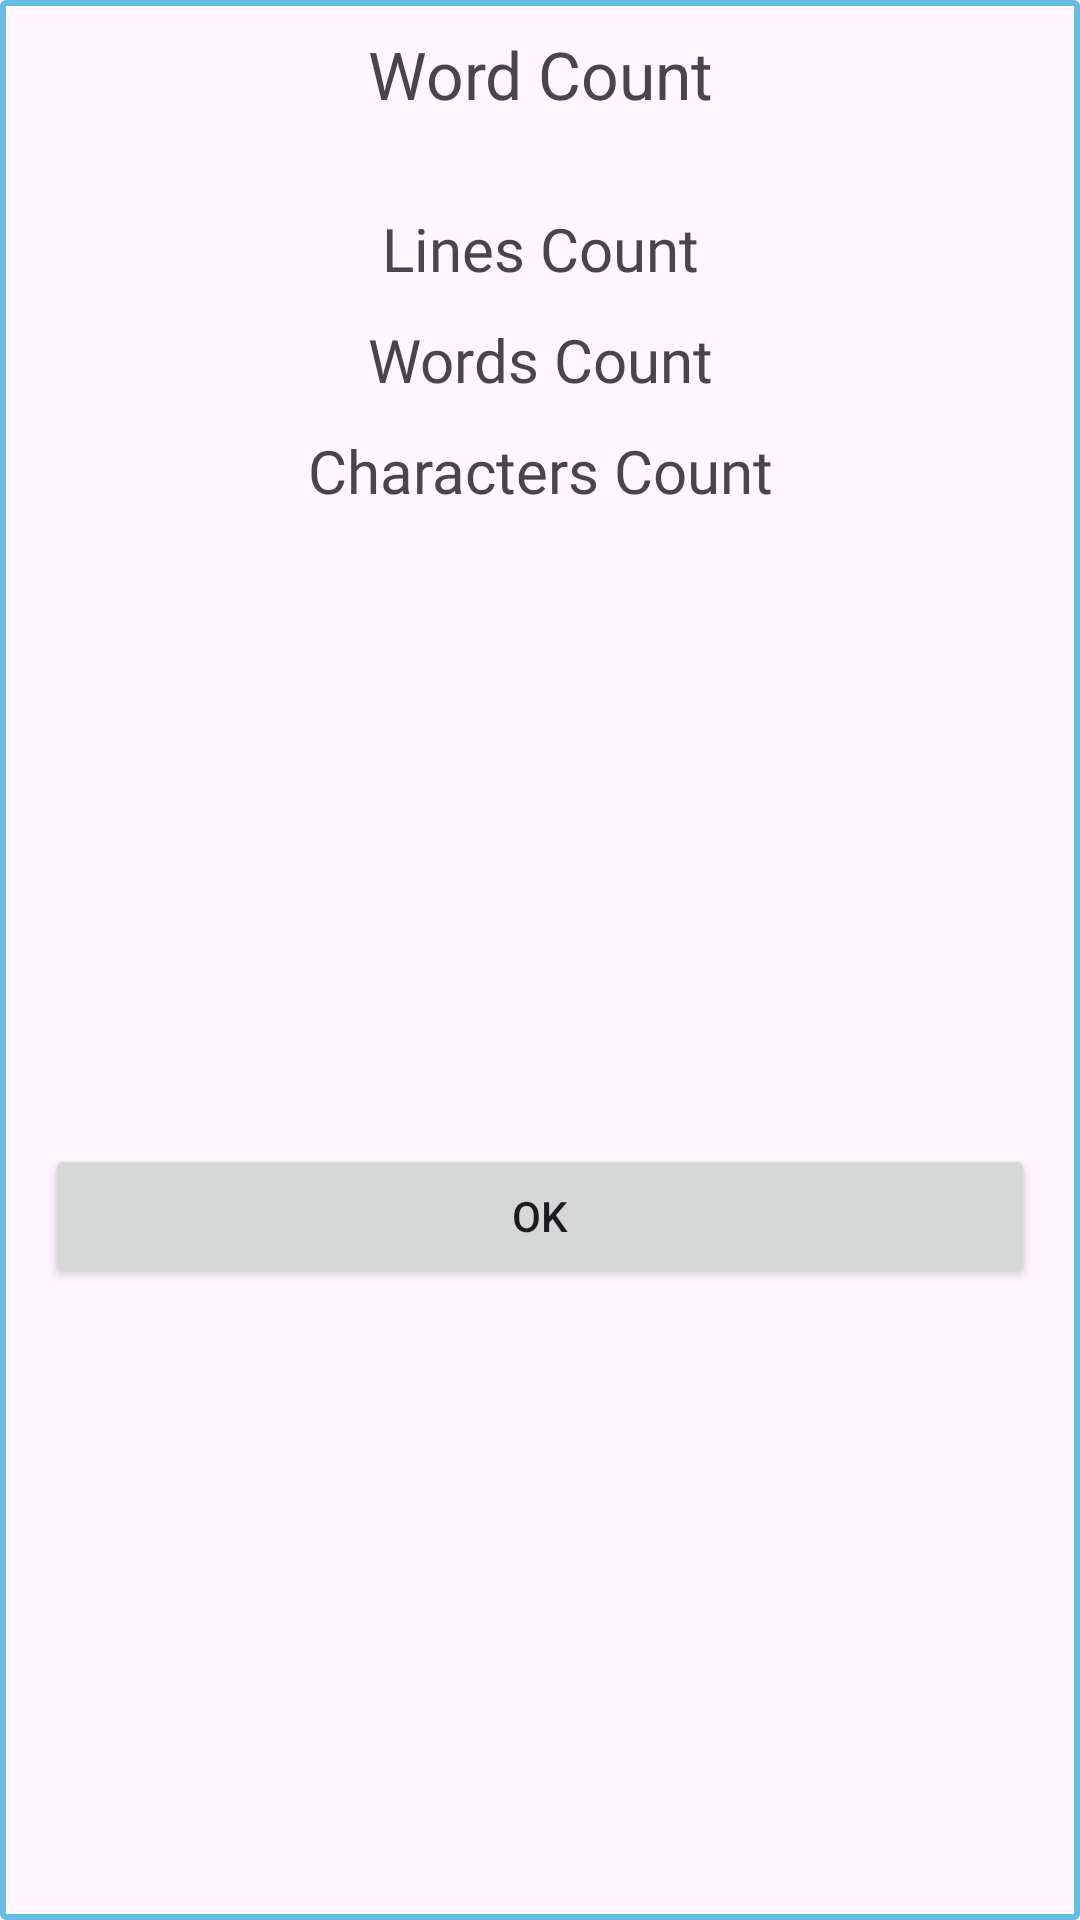

Write the Android layout XML for this screen, with the resource values it uses.
<!-- AndroidManifest.xml: application theme Theme.EasyMarkdown -->
<!-- res/layout/word_count_dialog.xml -->
<?xml version="1.0" encoding="utf-8"?>
<androidx.constraintlayout.widget.ConstraintLayout xmlns:android="http://schemas.android.com/apk/res/android"
    xmlns:app="http://schemas.android.com/apk/res-auto"
    android:layout_width="match_parent"
    android:layout_height="wrap_content"
    android:background="@drawable/gray_border">

    <TextView
        android:id="@+id/title"
        android:layout_width="match_parent"
        android:layout_height="wrap_content"
        android:layout_marginHorizontal="5dp"
        android:layout_marginTop="10dp"
        android:text="Word Count"
        android:textAlignment="center"
        android:textSize="22sp"
        app:layout_constraintEnd_toEndOf="parent"
        app:layout_constraintStart_toStartOf="parent"
        app:layout_constraintTop_toTopOf="parent" />

    <TextView
        android:id="@+id/linesCount"
        android:layout_width="match_parent"
        android:layout_height="wrap_content"
        android:layout_marginHorizontal="5dp"
        android:layout_marginTop="30dp"
        android:fontFamily="@font/atkinson_regular"
        android:text="Lines Count"
        android:textAlignment="center"
        android:textSize="20sp"
        app:layout_constraintEnd_toEndOf="parent"
        app:layout_constraintStart_toStartOf="parent"
        app:layout_constraintTop_toBottomOf="@+id/title" />

    <TextView
        android:id="@+id/wordsCount"
        android:layout_width="match_parent"
        android:layout_height="wrap_content"
        android:layout_marginHorizontal="5dp"
        android:layout_marginTop="10dp"
        android:fontFamily="@font/atkinson_regular"
        android:text="Words Count"
        android:textAlignment="center"
        android:textSize="20sp"
        app:layout_constraintEnd_toEndOf="parent"
        app:layout_constraintStart_toStartOf="parent"
        app:layout_constraintTop_toBottomOf="@+id/linesCount" />

    <TextView
        android:id="@+id/charactersCount"
        android:layout_width="match_parent"
        android:layout_height="wrap_content"
        android:layout_marginHorizontal="5dp"
        android:layout_marginVertical="10dp"
        android:fontFamily="@font/atkinson_regular"
        android:text="Characters Count"
        android:textAlignment="center"
        android:textSize="20sp"
        app:layout_constraintEnd_toEndOf="parent"
        app:layout_constraintStart_toStartOf="parent"
        app:layout_constraintTop_toBottomOf="@+id/wordsCount" />

    <Button
        android:id="@+id/okButton"
        android:layout_width="match_parent"
        android:layout_height="wrap_content"
        android:layout_margin="15dp"
        android:text="@string/ok"
        app:layout_constraintBottom_toBottomOf="parent"
        app:layout_constraintEnd_toEndOf="parent"
        app:layout_constraintStart_toStartOf="parent"
        app:layout_constraintTop_toBottomOf="@+id/charactersCount" />
</androidx.constraintlayout.widget.ConstraintLayout>
<!-- resources referenced by this layout -->
<resources>
  <!-- drawable gray_border (drawable) -->
  <?xml version="1.0" encoding="utf-8"?>
  <shape xmlns:android="http://schemas.android.com/apk/res/android">
  
      <stroke
          android:width="2dp"
          android:color="@color/blue_jeans" />
      <corners android:radius="1dp" />
  </shape>
  <string name="ok">OK</string>
  <style name="Theme.EasyMarkdown" parent="Theme.Material3.Light.NoActionBar">
          
          <item name="colorPrimary">@color/rich_electric_blue</item>
          <item name="colorPrimaryVariant">@color/rich_electric_blue</item>
          <item name="colorOnPrimary">@color/white</item>
          
          <item name="colorSecondary">@color/blue_jeans</item>
          <item name="colorSecondaryVariant">@color/rich_electric_blue</item>
          <item name="colorOnSecondary">@color/black</item>
  
      </style>
  <color name="blue_jeans">#68BBE3</color>
  <color name="rich_electric_blue">#0E86D4</color>
  <color name="white">#FFFFFF</color>
  <color name="black">#000000</color>
</resources>
